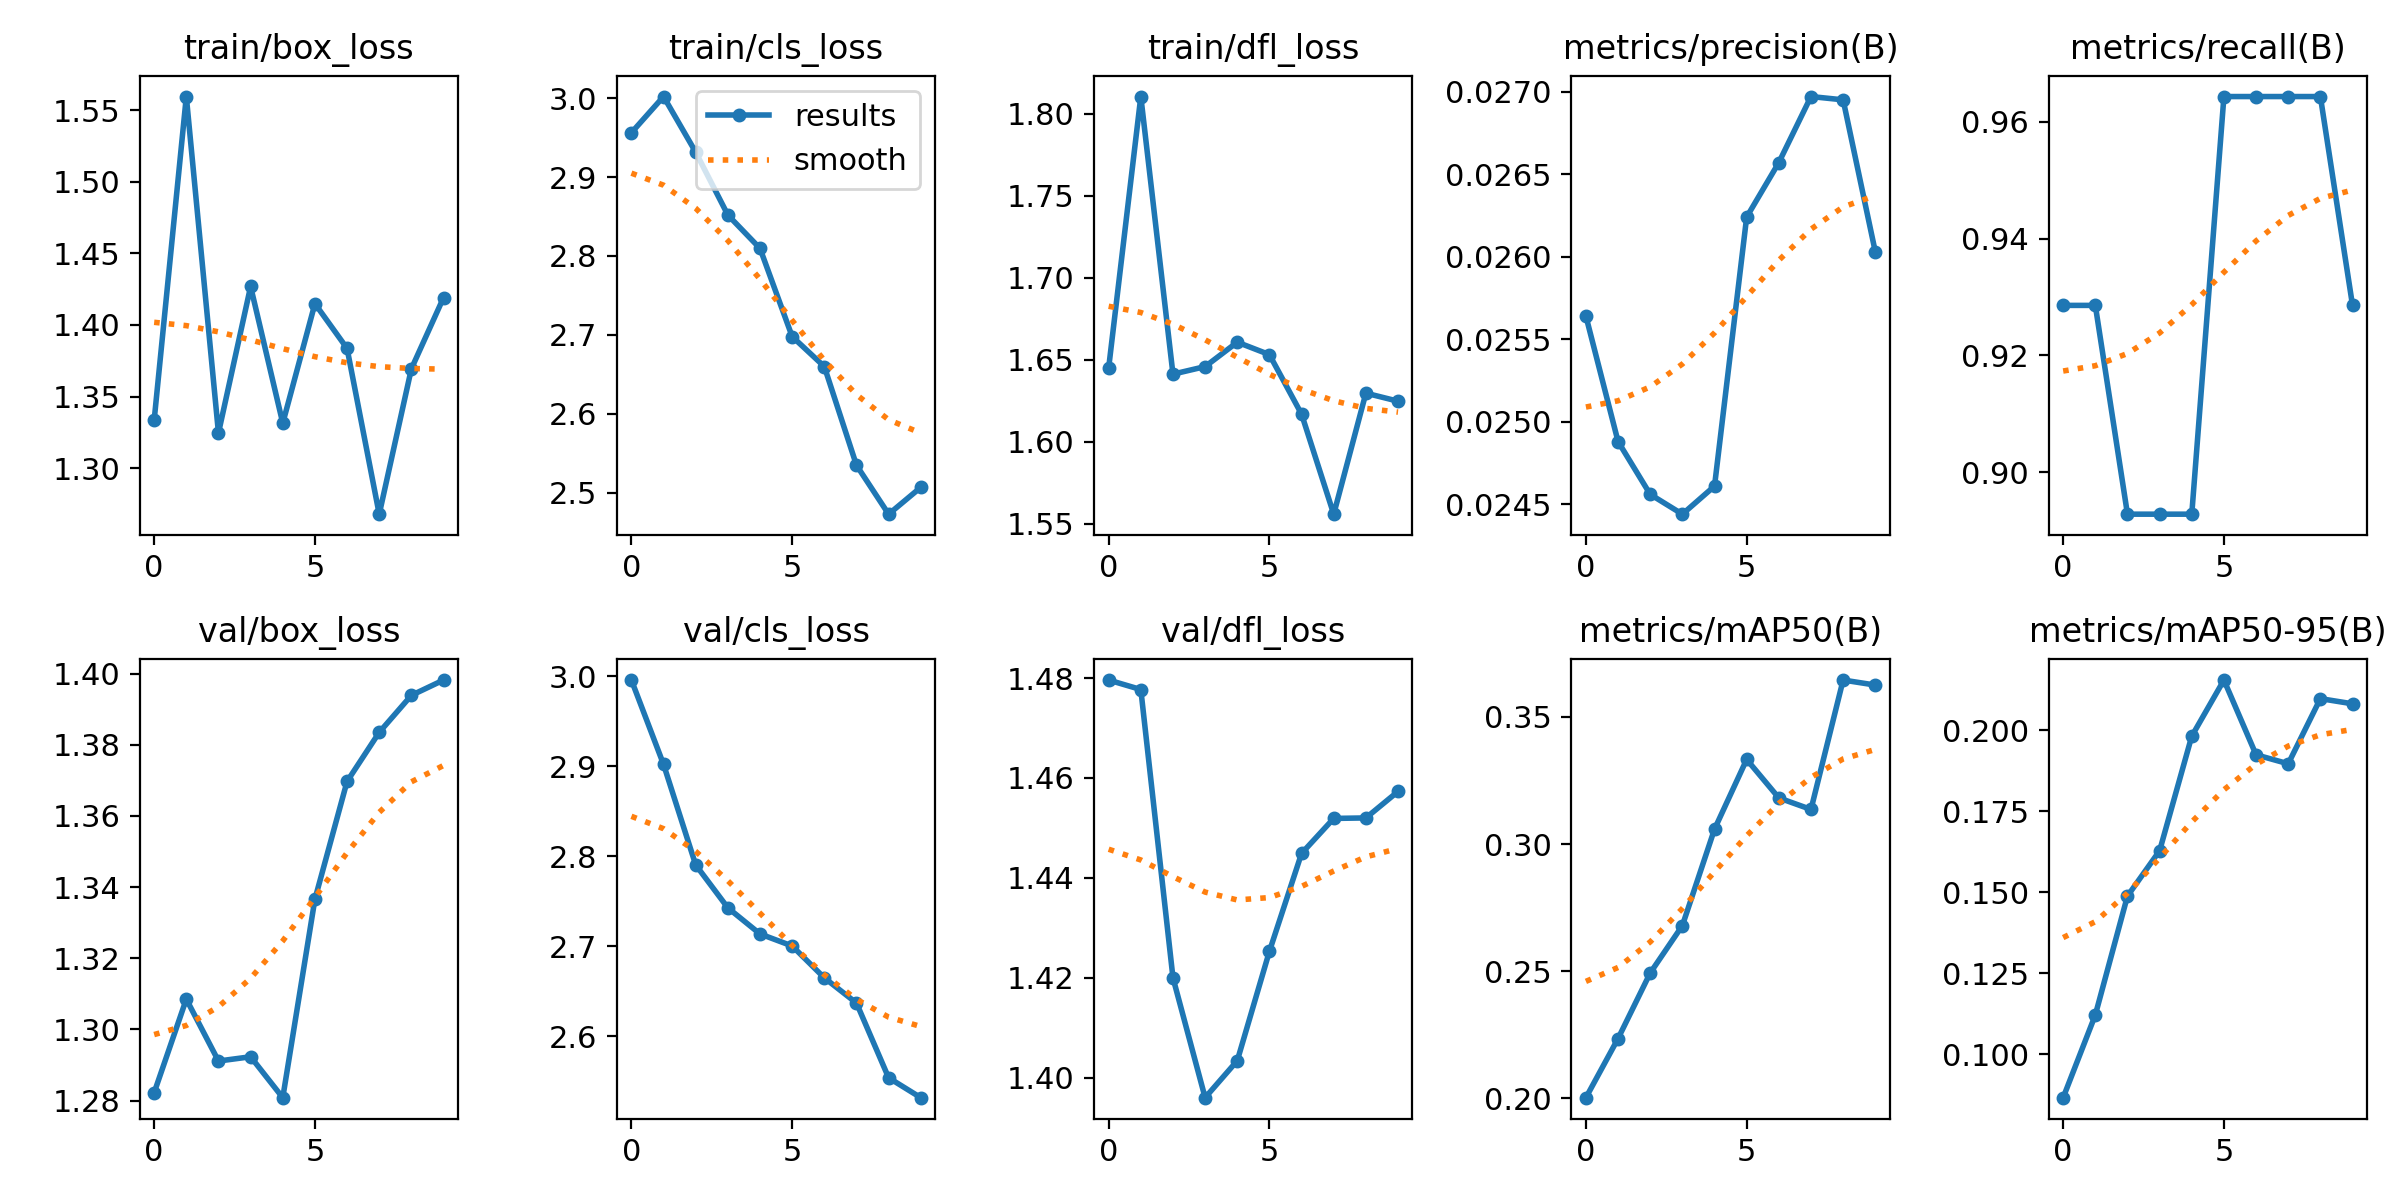

Data behind this chart, as committed beside it:
epoch, train/box_loss, train/cls_loss, train/dfl_loss, metrics/precision(B), metrics/recall(B), metrics/mAP50(B), metrics/mAP50-95(B), val/box_loss, val/cls_loss, val/dfl_loss, lr/pg0, lr/pg1, lr/pg2
0, 1.333, 2.956, 1.645, 0.02564, 0.9286, 0.2003, 0.08661, 1.282, 2.996, 1.48, 0.0982, 0.0002, 0.0002
1, 1.56, 3.002, 1.81, 0.02488, 0.9286, 0.2236, 0.1121, 1.308, 2.902, 1.478, 0.09545, 0.0004505, 0.0004505
2, 1.325, 2.932, 1.641, 0.02456, 0.8929, 0.2493, 0.1488, 1.291, 2.79, 1.42, 0.09264, 0.0006416, 0.0006416
3, 1.427, 2.852, 1.646, 0.02444, 0.8929, 0.268, 0.1628, 1.292, 2.743, 1.396, 0.08977, 0.0007733, 0.0007733
4, 1.331, 2.81, 1.661, 0.02461, 0.8929, 0.3059, 0.1981, 1.281, 2.713, 1.403, 0.08685, 0.0008456, 0.0008456
5, 1.415, 2.698, 1.653, 0.02624, 0.9643, 0.3333, 0.2155, 1.337, 2.7, 1.425, 0.08386, 0.0008585, 0.0008585
6, 1.384, 2.66, 1.617, 0.02657, 0.9643, 0.3181, 0.1924, 1.37, 2.665, 1.445, 0.08081, 0.000812, 0.000812
7, 1.268, 2.535, 1.556, 0.02697, 0.9643, 0.3136, 0.1896, 1.383, 2.637, 1.452, 0.07771, 0.0007061, 0.0007061
8, 1.369, 2.473, 1.629, 0.02695, 0.9643, 0.3645, 0.2097, 1.394, 2.554, 1.452, 0.07454, 0.0005408, 0.0005408
9, 1.419, 2.507, 1.625, 0.02603, 0.9286, 0.3625, 0.2081, 1.398, 2.531, 1.457, 0.07132, 0.0003161, 0.0003161
